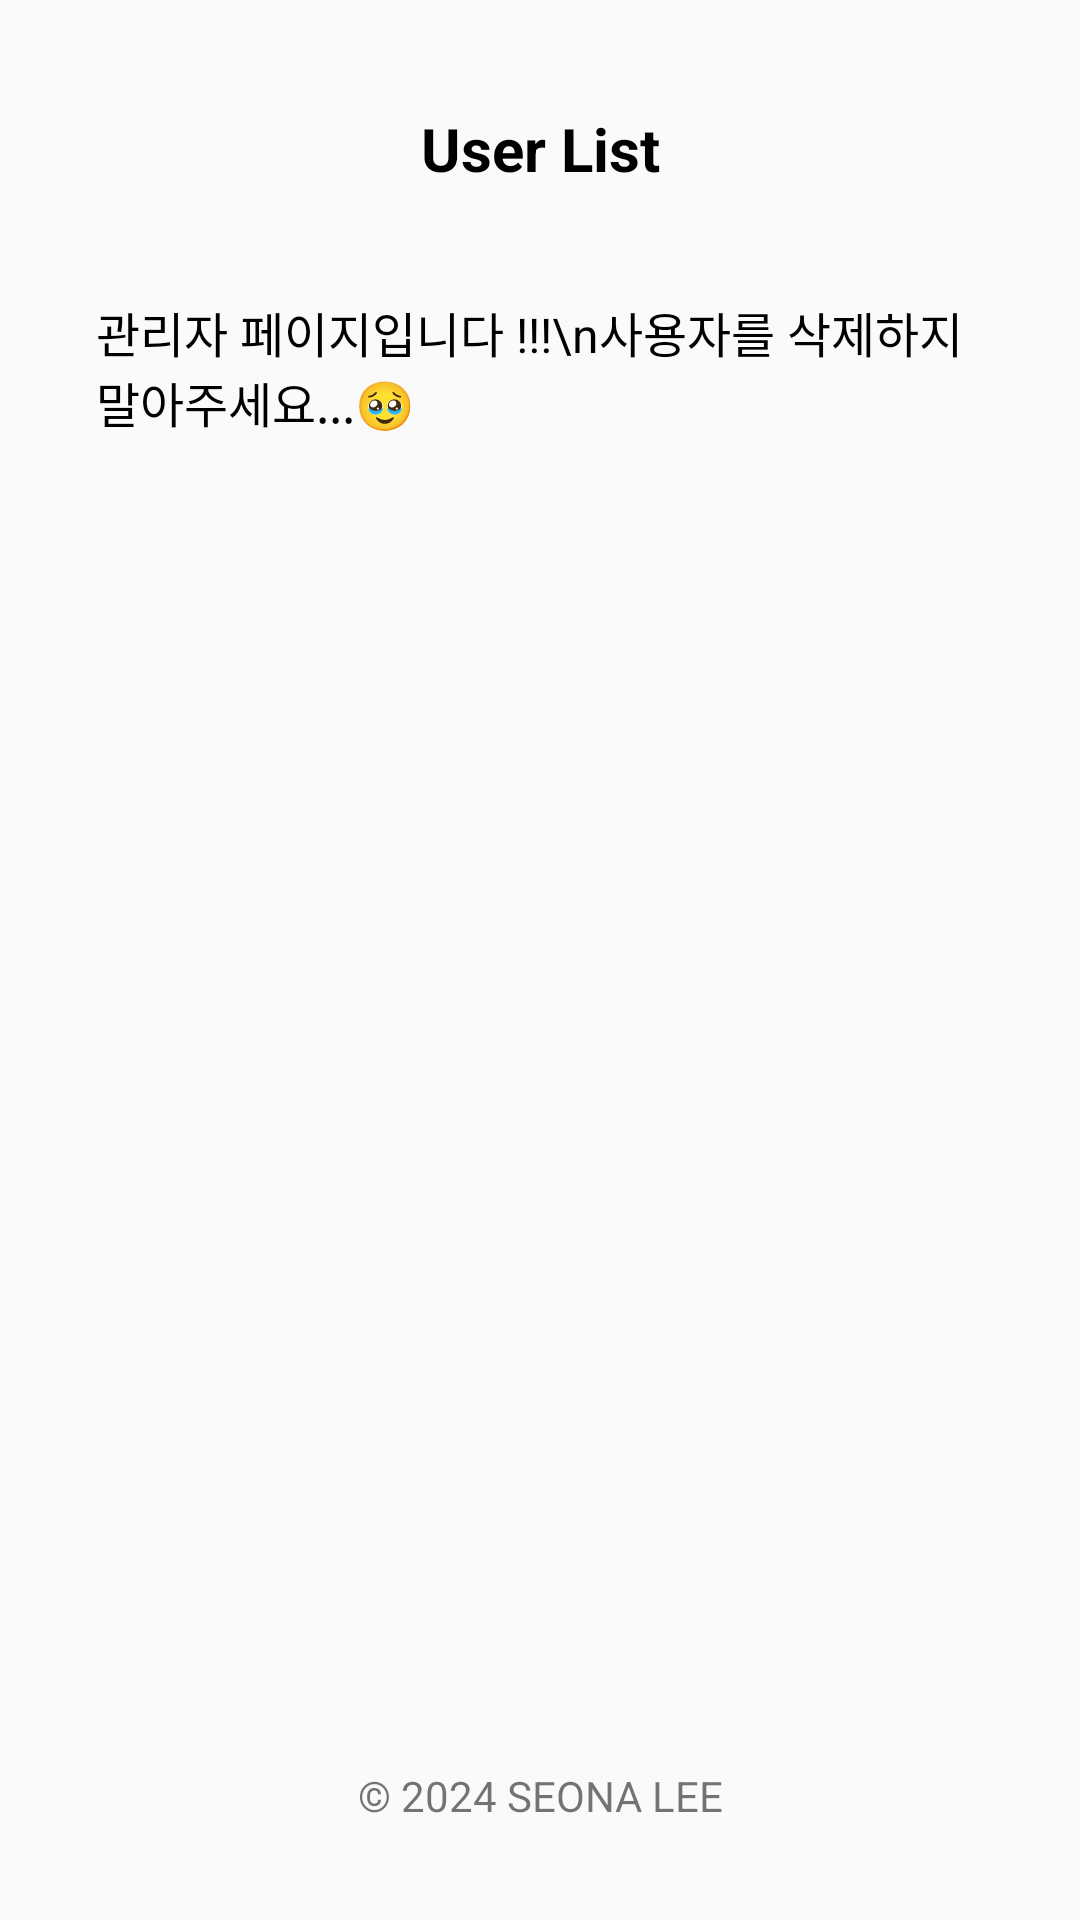

Here is an Android app screen rendered from its layout file. Give the layout XML and the strings, colors and styles it references.
<!-- AndroidManifest.xml: application theme Theme.AppCompat.DayNight.NoActionBar -->
<!-- res/layout/activity_user_list.xml -->
<?xml version="1.0" encoding="utf-8"?>
<RelativeLayout xmlns:android="http://schemas.android.com/apk/res/android"
    android:layout_width="match_parent"
    android:layout_height="match_parent"
    android:padding="16dp">

    <TextView
        android:id="@+id/userListTitleTextView"
        android:layout_width="match_parent"
        android:layout_height="wrap_content"
        android:text="User List"
        android:textColor="@android:color/black"
        android:textSize="20sp"
        android:padding="20dp"
        android:textStyle="bold"
        android:gravity="center" />

    <TextView
        android:id="@+id/desTextView"
        android:layout_width="match_parent"
        android:layout_height="wrap_content"
        android:layout_below="@id/userListTitleTextView"
        android:text="관리자 페이지입니다 !!!\n사용자를 삭제하지 말아주세요...🥹"
        android:textColor="@android:color/black"
        android:textSize="16sp"
        android:padding="16dp" />

    <androidx.recyclerview.widget.RecyclerView
        android:id="@+id/userRecyclerView"
        android:layout_width="match_parent"
        android:layout_height="wrap_content"
        android:layout_below="@id/desTextView" />

    <TextView
        android:id="@+id/footerTextView"
        android:layout_width="match_parent"
        android:layout_height="wrap_content"
        android:text="© 2024 SEONA LEE"
        android:textSize="14sp"
        android:padding="16dp"
        android:gravity="center"
        android:layout_alignParentBottom="true" />

</RelativeLayout>
<!-- resources referenced by this layout -->
<resources>

</resources>
